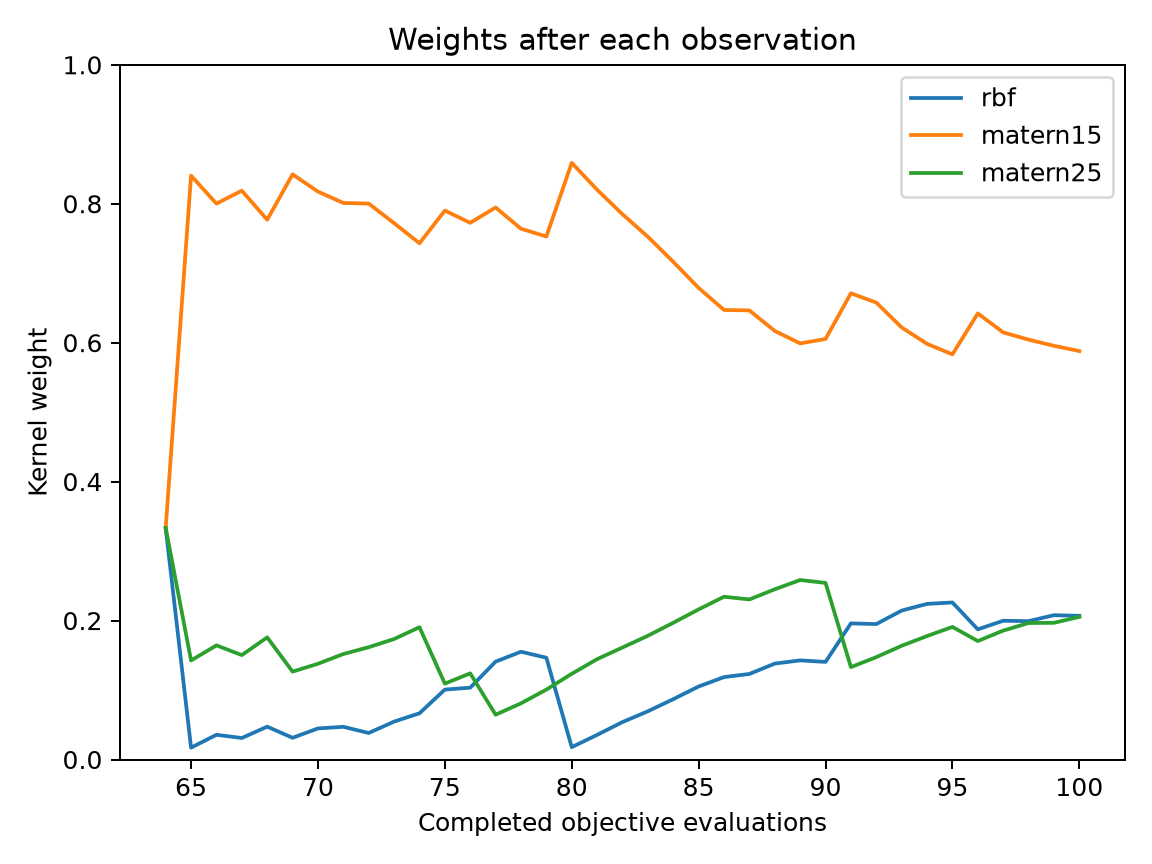

Values plotted in this chart, from the file beside it:
evaluation, best_objective, normalized_entropy, rbf, matern15, matern25
64, 0.08999, 1, 0.3333, 0.3333, 0.3333
65, 0.08999, 0.4489, 0.01702, 0.8404, 0.1426
66, 0.02378, 0.5405, 0.03557, 0.8002, 0.1643
67, 0.02378, 0.5061, 0.03094, 0.8188, 0.1503
68, 0.00884, 0.588, 0.04727, 0.7769, 0.1758
69, 0.00884, 0.4682, 0.03123, 0.8423, 0.1265
70, 0.00884, 0.525, 0.04471, 0.8175, 0.1378
71, 0.00884, 0.5531, 0.04705, 0.8011, 0.1518
72, 0.00884, 0.5439, 0.03816, 0.8002, 0.1616
73, 0.00884, 0.6028, 0.05456, 0.772, 0.1734
74, 0.00671, 0.6524, 0.06651, 0.7431, 0.1904
75, 0.00671, 0.5999, 0.1006, 0.7901, 0.1092
76, 0.00359, 0.6307, 0.1034, 0.7726, 0.124
77, 0.00359, 0.5786, 0.1409, 0.7946, 0.0645
78, 0.00359, 0.6354, 0.1551, 0.7641, 0.08084
79, 0.00359, 0.661, 0.1465, 0.7528, 0.1006
80, 0.00359, 0.4191, 0.01779, 0.8589, 0.1234
81, 0.00359, 0.5102, 0.03544, 0.8201, 0.1445
82, 0.00359, 0.5842, 0.05389, 0.7849, 0.1613
83, 0.002328, 0.6431, 0.06943, 0.7524, 0.1781
84, 0.002328, 0.7018, 0.08683, 0.7164, 0.1968
85, 0.002328, 0.7562, 0.1051, 0.6788, 0.2161
86, 0.002328, 0.796, 0.1186, 0.6471, 0.2343
87, 0.002328, 0.7993, 0.1232, 0.6464, 0.2304
88, 0.001915, 0.8338, 0.1381, 0.6169, 0.245
89, 0.001767, 0.8506, 0.1427, 0.599, 0.2583
90, 0.001767, 0.8445, 0.1405, 0.6053, 0.2542
91, 0.001767, 0.7786, 0.1959, 0.6711, 0.133
92, 0.001767, 0.7978, 0.1949, 0.6577, 0.1473
93, 0.001767, 0.839, 0.2144, 0.6219, 0.1637
94, 0.001767, 0.8642, 0.224, 0.5983, 0.1777
95, 0.001767, 0.8799, 0.226, 0.5831, 0.1908
96, 0.001767, 0.8191, 0.1873, 0.6421, 0.1705
97, 0.001767, 0.8496, 0.1997, 0.6148, 0.1855
98, 0.001767, 0.8606, 0.1992, 0.6044, 0.1965
99, 0.001767, 0.8693, 0.2077, 0.5955, 0.1968
100, 0.001697, 0.8768, 0.2068, 0.5879, 0.2053
